Dataset: data_split (GitHub, AbdullahAlrebdi/Task_7). Classes: paper, rock, scissor.

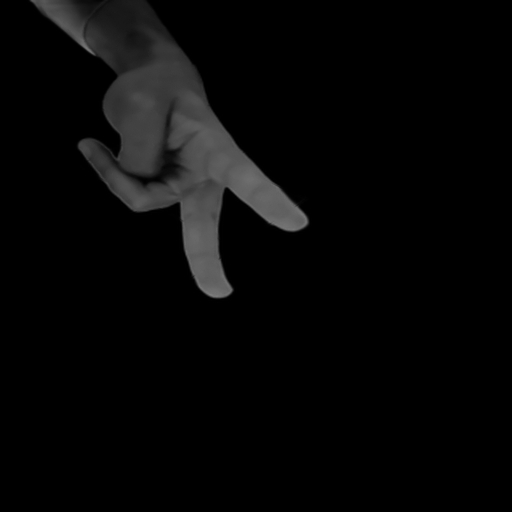
Label: scissor

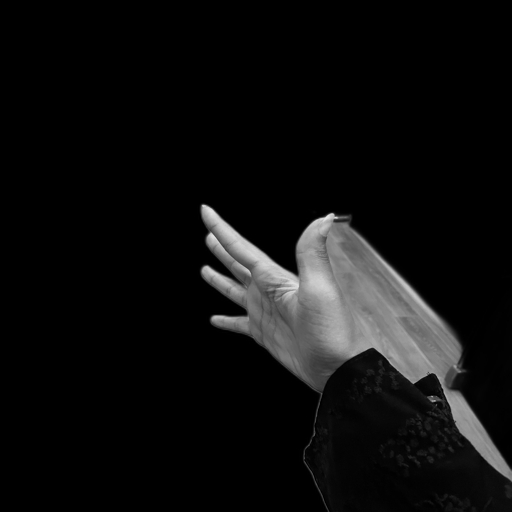
Label: paper

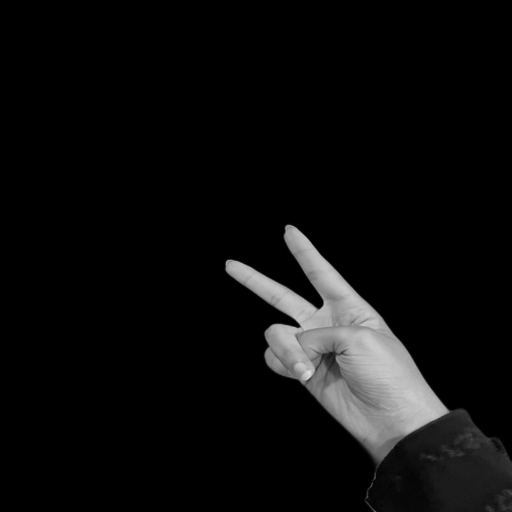
Label: scissor

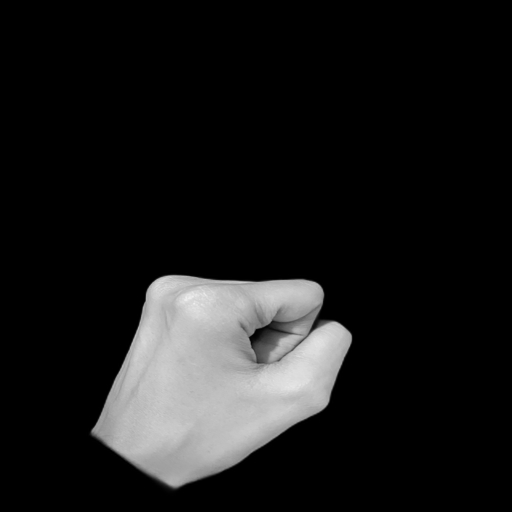
Label: rock

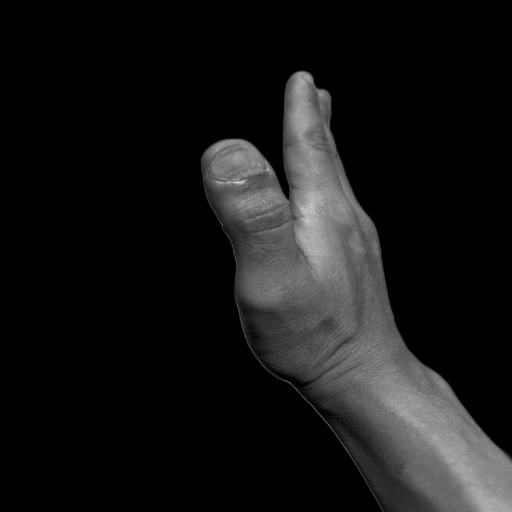
Label: paper

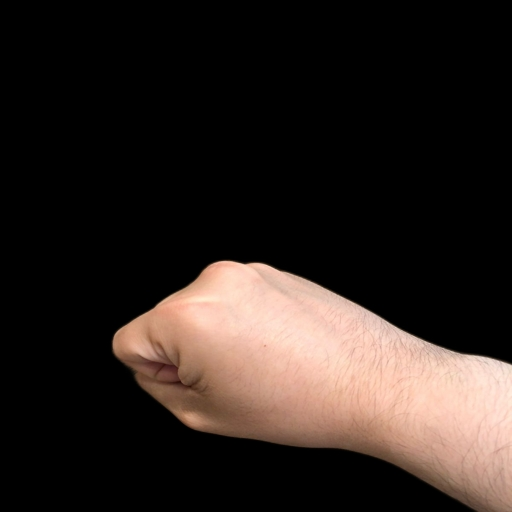
Label: rock
